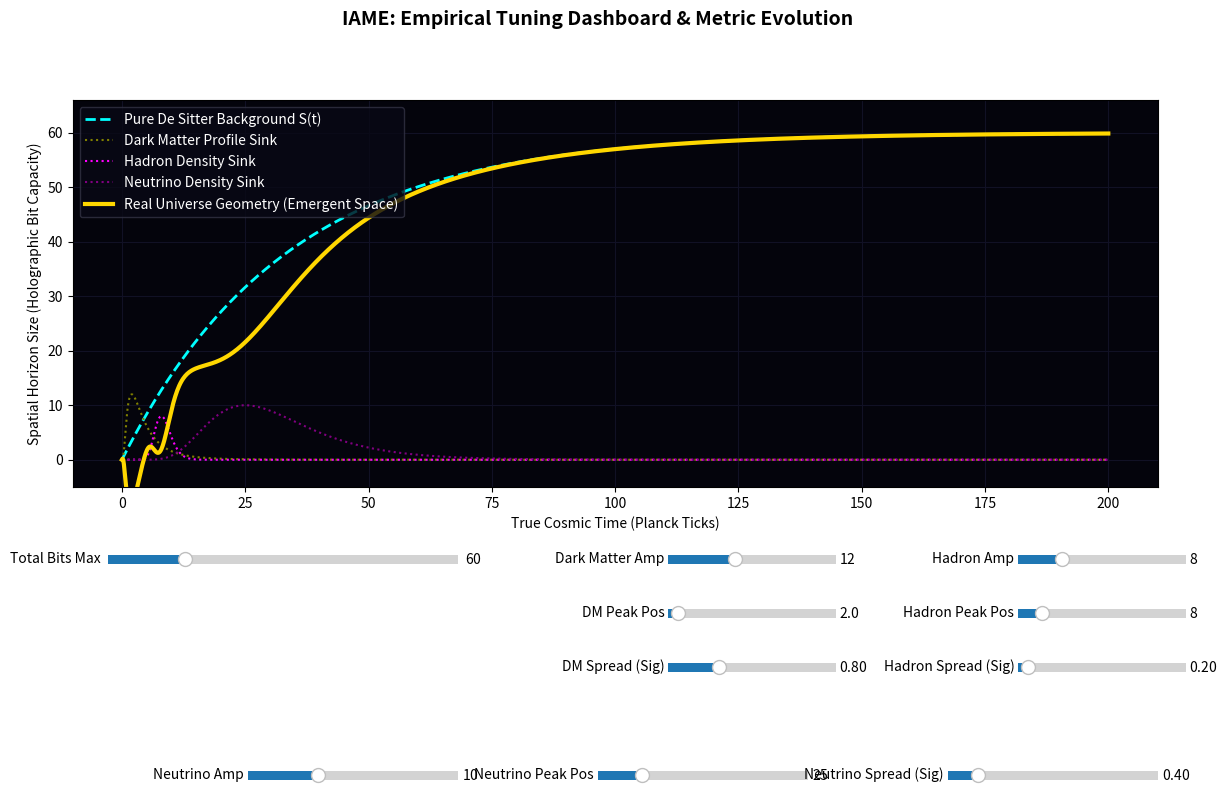

Source code (Python):
"""
IAME Cosmological Engine: Empirical Fine-Tuning Edition
===================================================================
An informational dashboard mapping Dark Matter, Hadron, and Neutrino 
structural sinks against the unwarped Causal Planck Time timeline.

Features expanded slider ranges for Position and Spread (Sigma) to allow 
precise replication of historical cosmic expansion and the Hubble Tension.

Copyright 2026 - Juha Meskanen, The Abstract Universe Project
"""

import numpy as np
import matplotlib.pyplot as plt
from matplotlib.widgets import Slider

def lognormal_profile(x, amplitude, peak_x, sigma):
    """
    Generates a lognormal matter peak positioned explicitly in Planck-time space.
    Normalizes the peak height to precisely match the amplitude slider.
    """
    if amplitude <= 0 or sigma <= 0: 
        return np.zeros_like(x)
    
    x_safe = np.maximum(x, 1e-5)
    mu = np.log(peak_x) + sigma**2
    
    raw = (1.0 / (x_safe * sigma * np.sqrt(2 * np.pi))) * np.exp(-((np.log(x_safe) - mu)**2) / (2 * sigma**2))
    max_raw = (1.0 / (peak_x * sigma * np.sqrt(2 * np.pi))) * np.exp(-((np.log(peak_x) - mu)**2) / (2 * sigma**2))
    
    return (raw / max_raw) * amplitude

# Domain extended to 200 units to view the long-tail behavior where acceleration occurs
bit_flips = np.linspace(0.001, 200, 1500)
natural_slope = 0.03 

# --- INITIAL EMPIRICAL TUNING SET POINTS ---
init_n_max    = 60.0     
init_dm_amp   = 12.0     # Dark matter dominates the early structure
init_dm_pos   = 2.0      
init_dm_sig   = 0.80     # Wide spread to simulate long-term stability

init_had_amp  = 8.0      # Sharp hadronization spike
init_had_pos  = 8.0      
init_had_sig  = 0.20     # Narrower spread (abrupt formation phase)

init_neu_amp  = 10.0     # Decoupling signature
init_neu_pos  = 25.0     
init_neu_sig  = 0.40     

# Create workspace
fig, ax = plt.subplots(figsize=(14, 9))
plt.subplots_adjust(bottom=0.45)
fig.suptitle("IAME: Empirical Tuning Dashboard & Metric Evolution", fontsize=14, fontweight='bold')

# --- INITIAL PROFILE GENERATION ---
de_sitter = init_n_max * (1.0 - np.exp(-natural_slope * bit_flips))

dark_matter = lognormal_profile(bit_flips, init_dm_amp, init_dm_pos, init_dm_sig)
hadrons     = lognormal_profile(bit_flips, init_had_amp, init_had_pos, init_had_sig)
neutrinos   = lognormal_profile(bit_flips, init_neu_amp, init_neu_pos, init_neu_sig)

real_universe = de_sitter - (dark_matter + hadrons + neutrinos)

# --- PLOTTING LAYERS ---
line_ds,   = ax.plot(bit_flips, de_sitter, label="Pure De Sitter Background S(t)", color='cyan', linestyle='--', lw=2)
line_dm,   = ax.plot(bit_flips, dark_matter, label="Dark Matter Profile Sink", color='olive', linestyle=':', lw=1.5)
line_had,  = ax.plot(bit_flips, hadrons, label="Hadron Density Sink", color='magenta', linestyle=':', lw=1.5)
line_neu,  = ax.plot(bit_flips, neutrinos, label="Neutrino Density Sink", color='purple', linestyle=':', lw=1.5)
line_real, = ax.plot(bit_flips, real_universe, label="Real Universe Geometry (Emergent Space)", color='gold', lw=3)

# Configure Viewport Geometry
ax.set_xlabel("True Cosmic Time (Planck Ticks)")
ax.set_ylabel("Spatial Horizon Size (Holographic Bit Capacity)")
ax.set_facecolor('#04040c')
ax.set_ylim(-5, init_n_max * 1.1)
ax.grid(True, color='#111125', linestyle='-')
ax.legend(loc="upper left", facecolor='#090915', edgecolor='#333344', labelcolor='white')

# --- INTERACTIVE CONTROL SLIDERS (HIGH-PRECISION RANGES) ---
ax_color = 'lightgoldenrodyellow'

# Total Bit Budget Slider
s_n_max = Slider(plt.axes([0.15, 0.36, 0.25, 0.02], facecolor=ax_color), 'Total Bits Max', 20.0, 200.0, valinit=init_n_max)

# Dark Matter Controls (Column 1)
s_dm_amp  = Slider(plt.axes([0.55, 0.36, 0.12, 0.02], facecolor=ax_color), 'Dark Matter Amp', 0.0, 30.0, valinit=init_dm_amp)
s_dm_pos  = Slider(plt.axes([0.55, 0.30, 0.12, 0.02], facecolor=ax_color), 'DM Peak Pos', 0.1, 30.0, valinit=init_dm_pos)
s_dm_sig  = Slider(plt.axes([0.55, 0.24, 0.12, 0.02], facecolor=ax_color), 'DM Spread (Sig)', 0.05, 2.5, valinit=init_dm_sig)

# Hadron Controls (Column 2)
s_had_amp = Slider(plt.axes([0.80, 0.36, 0.12, 0.02], facecolor=ax_color), 'Hadron Amp', 0.0, 30.0, valinit=init_had_amp)
s_had_pos = Slider(plt.axes([0.80, 0.30, 0.12, 0.02], facecolor=ax_color), 'Hadron Peak Pos', 1.0, 50.0, valinit=init_had_pos)
s_had_sig = Slider(plt.axes([0.80, 0.24, 0.12, 0.02], facecolor=ax_color), 'Hadron Spread (Sig)', 0.05, 2.5, valinit=init_had_sig)

# Neutrino Controls (Bottom Rows)
s_neu_amp = Slider(plt.axes([0.25, 0.12, 0.15, 0.02], facecolor=ax_color), 'Neutrino Amp', 0.0, 30.0, valinit=init_neu_amp)
s_neu_pos = Slider(plt.axes([0.50, 0.12, 0.15, 0.02], facecolor=ax_color), 'Neutrino Peak Pos', 5.0, 100.0, valinit=init_neu_pos)
s_neu_sig = Slider(plt.axes([0.75, 0.12, 0.15, 0.02], facecolor=ax_color), 'Neutrino Spread (Sig)', 0.05, 2.5, valinit=init_neu_sig)

def update(val):
    n_max = s_n_max.val
    
    new_ds = n_max * (1.0 - np.exp(-natural_slope * bit_flips))
    
    new_dm  = lognormal_profile(bit_flips, s_dm_amp.val, s_dm_pos.val, s_dm_sig.val)
    new_had = lognormal_profile(bit_flips, s_had_amp.val, s_had_pos.val, s_had_sig.val)
    new_neu = lognormal_profile(bit_flips, s_neu_amp.val, s_neu_pos.val, s_neu_sig.val)
    
    new_real = new_ds - (new_dm + new_had + new_neu)
    
    line_ds.set_ydata(new_ds)
    line_dm.set_ydata(new_dm)
    line_had.set_ydata(new_had)
    line_neu.set_ydata(new_neu)
    line_real.set_ydata(new_real)
    
    ax.set_ylim(-5, n_max * 1.1)
    fig.canvas.draw_idle()

s_n_max.on_changed(update)
s_dm_amp.on_changed(update)
s_dm_pos.on_changed(update)
s_dm_sig.on_changed(update)
s_had_amp.on_changed(update)
s_had_pos.on_changed(update)
s_had_sig.on_changed(update)
s_neu_amp.on_changed(update)
s_neu_pos.on_changed(update)
s_neu_sig.on_changed(update)

plt.show()
